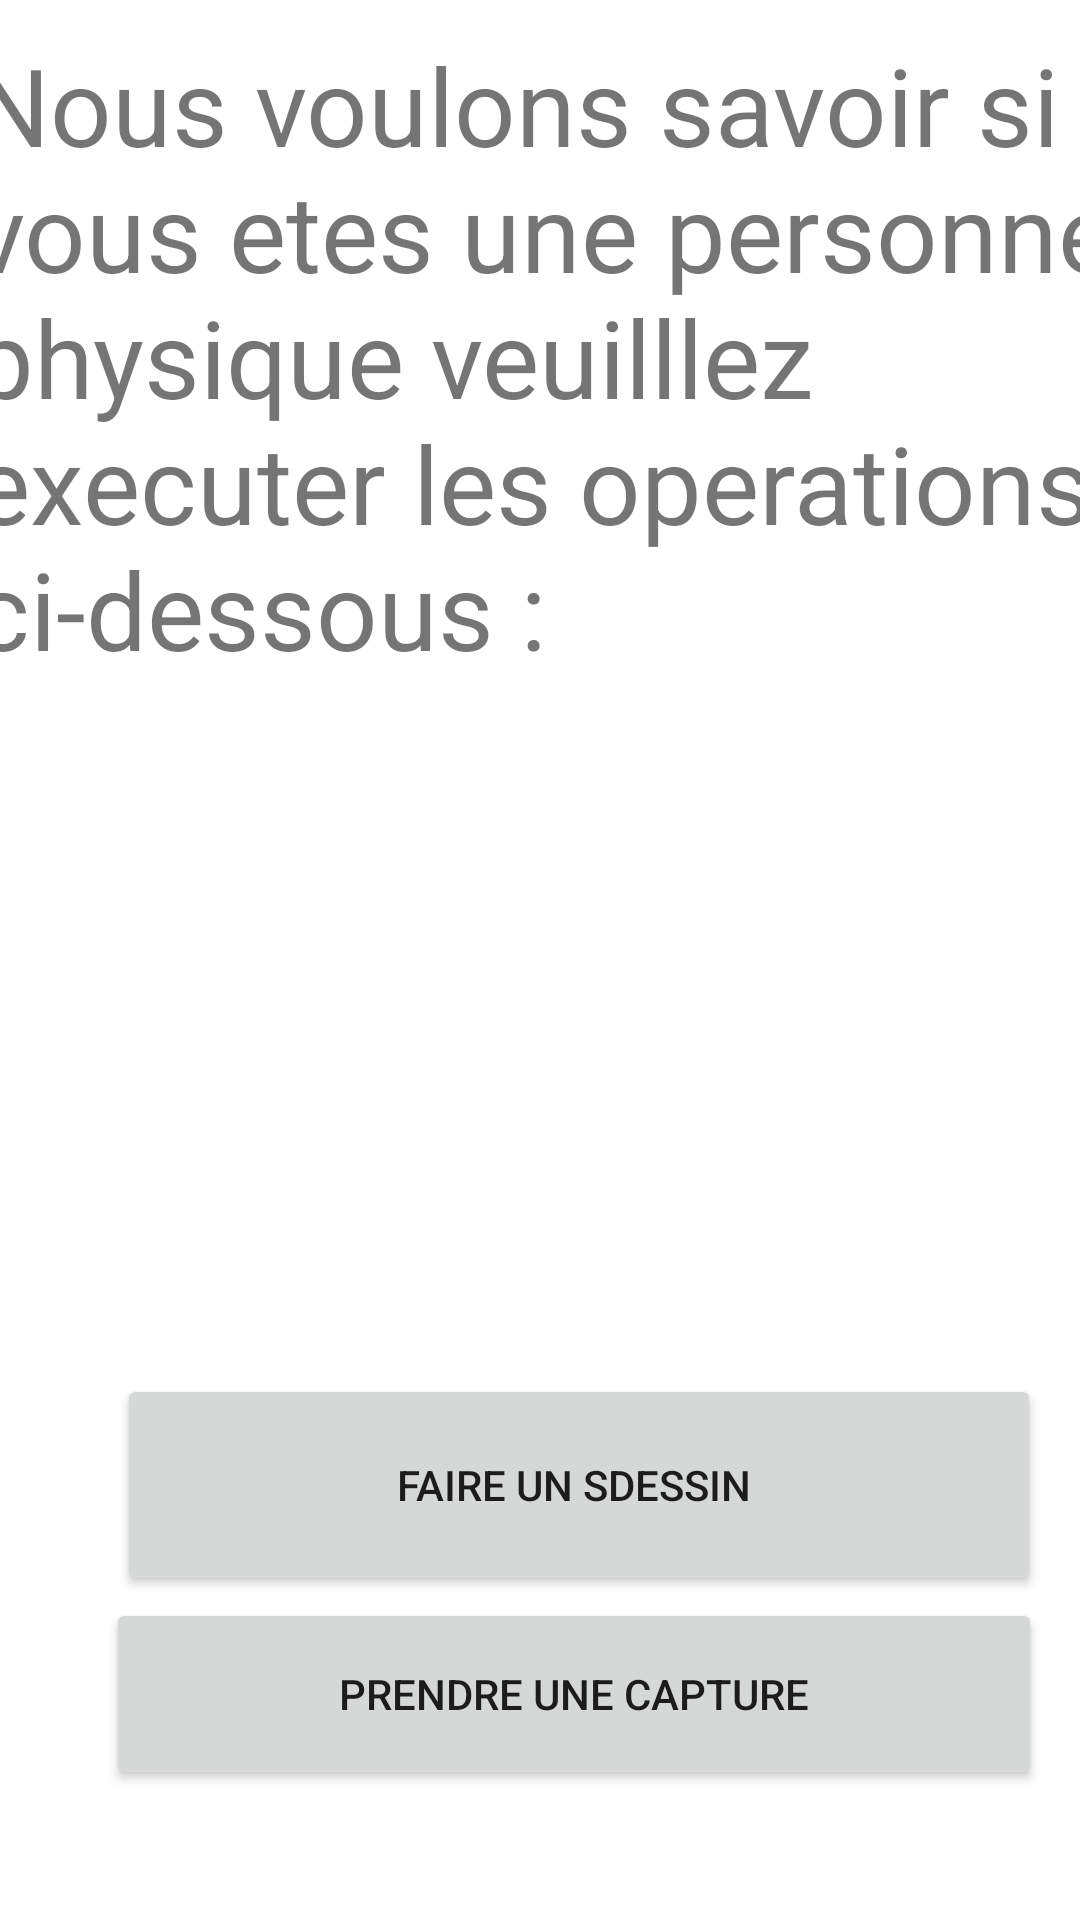

Layout XML and referenced resources for this Android screen:
<!-- AndroidManifest.xml: application theme Theme.Hoteli -->
<!-- res/layout/activity_camera.xml -->
<?xml version="1.0" encoding="utf-8"?>
<androidx.constraintlayout.widget.ConstraintLayout xmlns:android="http://schemas.android.com/apk/res/android"
    xmlns:app="http://schemas.android.com/apk/res-auto"
    xmlns:tools="http://schemas.android.com/tools"
    android:layout_width="match_parent"
    android:layout_height="match_parent"
    tools:context=".camera">

    <TextView
        android:id="@+id/textView17"
        android:layout_width="408dp"
        android:layout_height="228dp"
        android:text="Nous voulons savoir si vous etes une personne physique veuilllez executer les operations ci-dessous : "
        android:textSize="36sp"
        app:layout_constraintBottom_toBottomOf="parent"
        app:layout_constraintHorizontal_bias="0.201"
        app:layout_constraintLeft_toLeftOf="parent"
        app:layout_constraintRight_toRightOf="parent"
        app:layout_constraintTop_toTopOf="parent"
        app:layout_constraintVertical_bias="0.026" />

    <Button
        android:id="@+id/camerabtn"
        android:layout_width="312dp"
        android:layout_height="64dp"
        android:text="Prendre une capture"
        app:layout_constraintBottom_toBottomOf="parent"
        app:layout_constraintHorizontal_bias="0.737"
        app:layout_constraintLeft_toLeftOf="parent"
        app:layout_constraintRight_toRightOf="parent"
        app:layout_constraintTop_toTopOf="parent"
        app:layout_constraintVertical_bias="0.925" />

    <Button
        android:id="@+id/dessinner"
        android:layout_width="308dp"
        android:layout_height="74dp"
        android:text="Faire un sdessin "
        app:layout_constraintBottom_toBottomOf="parent"
        app:layout_constraintHorizontal_bias="0.747"
        app:layout_constraintLeft_toLeftOf="parent"
        app:layout_constraintRight_toRightOf="parent"
        app:layout_constraintTop_toTopOf="parent"
        app:layout_constraintVertical_bias="0.809"/>

    <ImageView
        android:id="@+id/imageView"
        android:layout_width="341dp"
        android:layout_height="223dp"
        tools:ignore="MissingConstraints"
        tools:layout_editor_absoluteX="35dp"
        tools:layout_editor_absoluteY="254dp" />


</androidx.constraintlayout.widget.ConstraintLayout>
<!-- resources referenced by this layout -->
<resources>
  <style name="Theme.Hoteli" parent="Theme.MaterialComponents.DayNight.DarkActionBar">
          
          <item name="colorPrimary">@color/purple_500</item>
          <item name="colorPrimaryVariant">@color/purple_700</item>
          <item name="colorOnPrimary">@color/white</item>
          
          <item name="colorSecondary">@color/teal_200</item>
          <item name="colorSecondaryVariant">@color/teal_700</item>
          <item name="colorOnSecondary">@color/black</item>
          
          <item name="android:statusBarColor" tools:targetApi="l">?attr/colorPrimaryVariant</item>
          
      </style>
  <color name="purple_500">#3D5AFE</color>
  <color name="purple_700">#3D5AFE</color>
  <color name="white">#FFFFFFFF</color>
  <color name="teal_200">#FF03DAC5</color>
  <color name="teal_700">#FF018786</color>
  <color name="black">#FF000000</color>
</resources>
